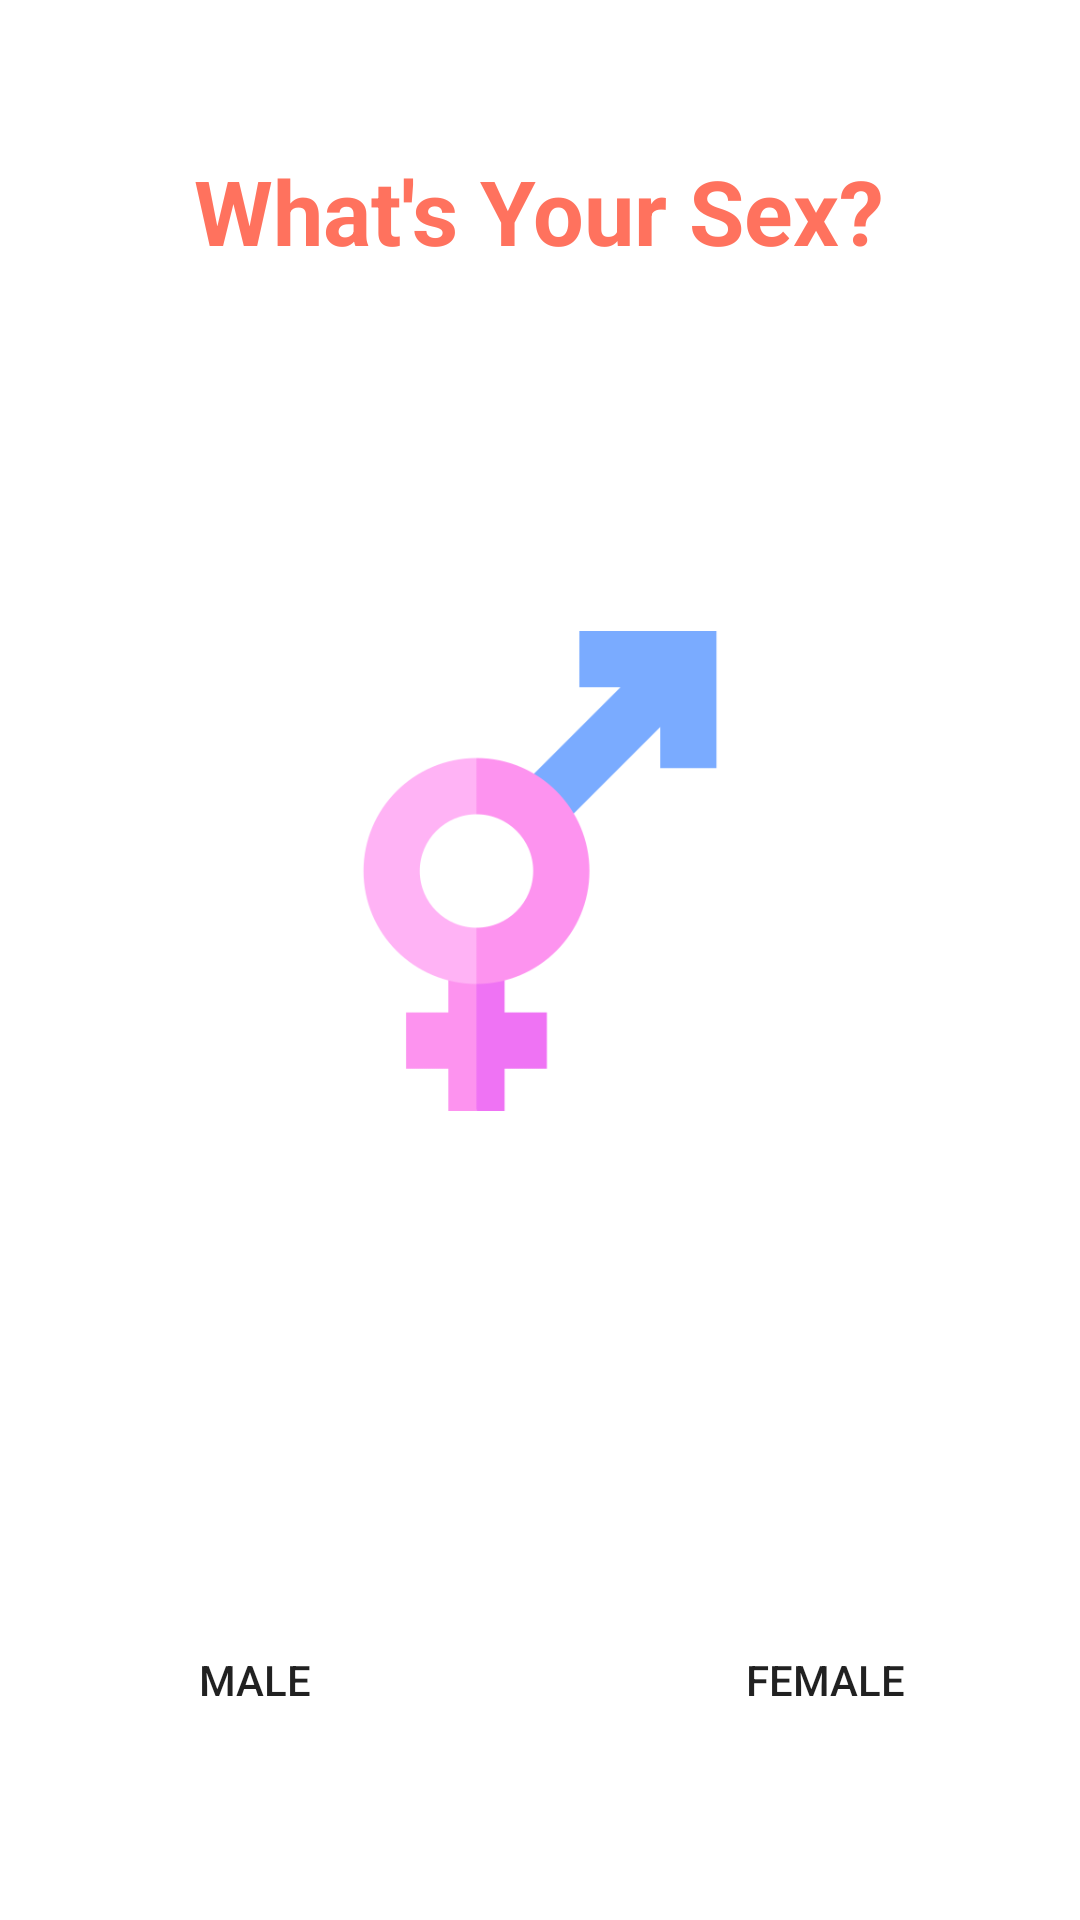

Reconstruct the res/layout file that produces this screen, plus the resources it refers to.
<!-- AndroidManifest.xml: application theme Theme.CalorieQuest -->
<!-- res/layout/activity_gender.xml -->
<?xml version="1.0" encoding="utf-8"?>
<RelativeLayout xmlns:android="http://schemas.android.com/apk/res/android"
    xmlns:app="http://schemas.android.com/apk/res-auto"
    xmlns:tools="http://schemas.android.com/tools"
    android:layout_width="match_parent"
    android:layout_height="match_parent"
    tools:context=".Activities.GenderActivity">


    <TextView
        android:id="@+id/heading"
        android:layout_width="wrap_content"
        android:layout_height="wrap_content"
        android:text="What's Your Sex?"
        android:textSize="30sp"
        android:textColor="@color/orange"
        android:textStyle="bold"
        android:layout_centerHorizontal="true"
        android:layout_marginTop="50dp"/>

        <ImageView
            android:layout_width="160dp"
            android:layout_height="160dp"
            android:src="@drawable/gender_icon"
            android:layout_centerHorizontal="true"
            android:layout_below="@id/heading"
            android:layout_marginTop="120dp"/>

            <Button
                android:id="@+id/maleButton"
                android:layout_width="150dp"
                android:layout_height="60dp"
                android:text="Male"
                android:layout_alignParentBottom="true"
                android:layout_marginBottom="50dp"
                android:layout_marginStart="10dp"
                android:background="@drawable/button_background"
                />

    <Button
        android:id="@+id/femaleButton"
        android:layout_width="150dp"
        android:layout_height="60dp"
        android:text="Female"
        android:layout_alignParentBottom="true"
        android:layout_marginBottom="50dp"
        android:layout_alignParentEnd="true"
        android:layout_marginEnd="10dp"
        android:background="@drawable/button_background"
        />


</RelativeLayout>
<!-- resources referenced by this layout -->
<resources>
  <color name="orange">#FF725E</color>
  <!-- drawable gender_icon: png bitmap (drawable-v24, 11616 bytes) -->
  <style name="Theme.CalorieQuest" parent="Theme.MaterialComponents.Light.NoActionBar">
          
          <item name="colorPrimary">@color/orange</item>
          <item name="colorPrimaryVariant">@color/orange</item>
          <item name="colorOnPrimary">@color/white</item>
          
          <item name="colorSecondary">@color/orange</item>
          <item name="colorSecondaryVariant">@color/orange</item>
          <item name="colorOnSecondary">@color/white</item>
          
          <item name="android:statusBarColor">?attr/colorPrimaryVariant</item>
          
          <item name="android:windowTranslucentStatus">true</item>
      </style>
  <color name="white">#FFFFFFFF</color>
</resources>
